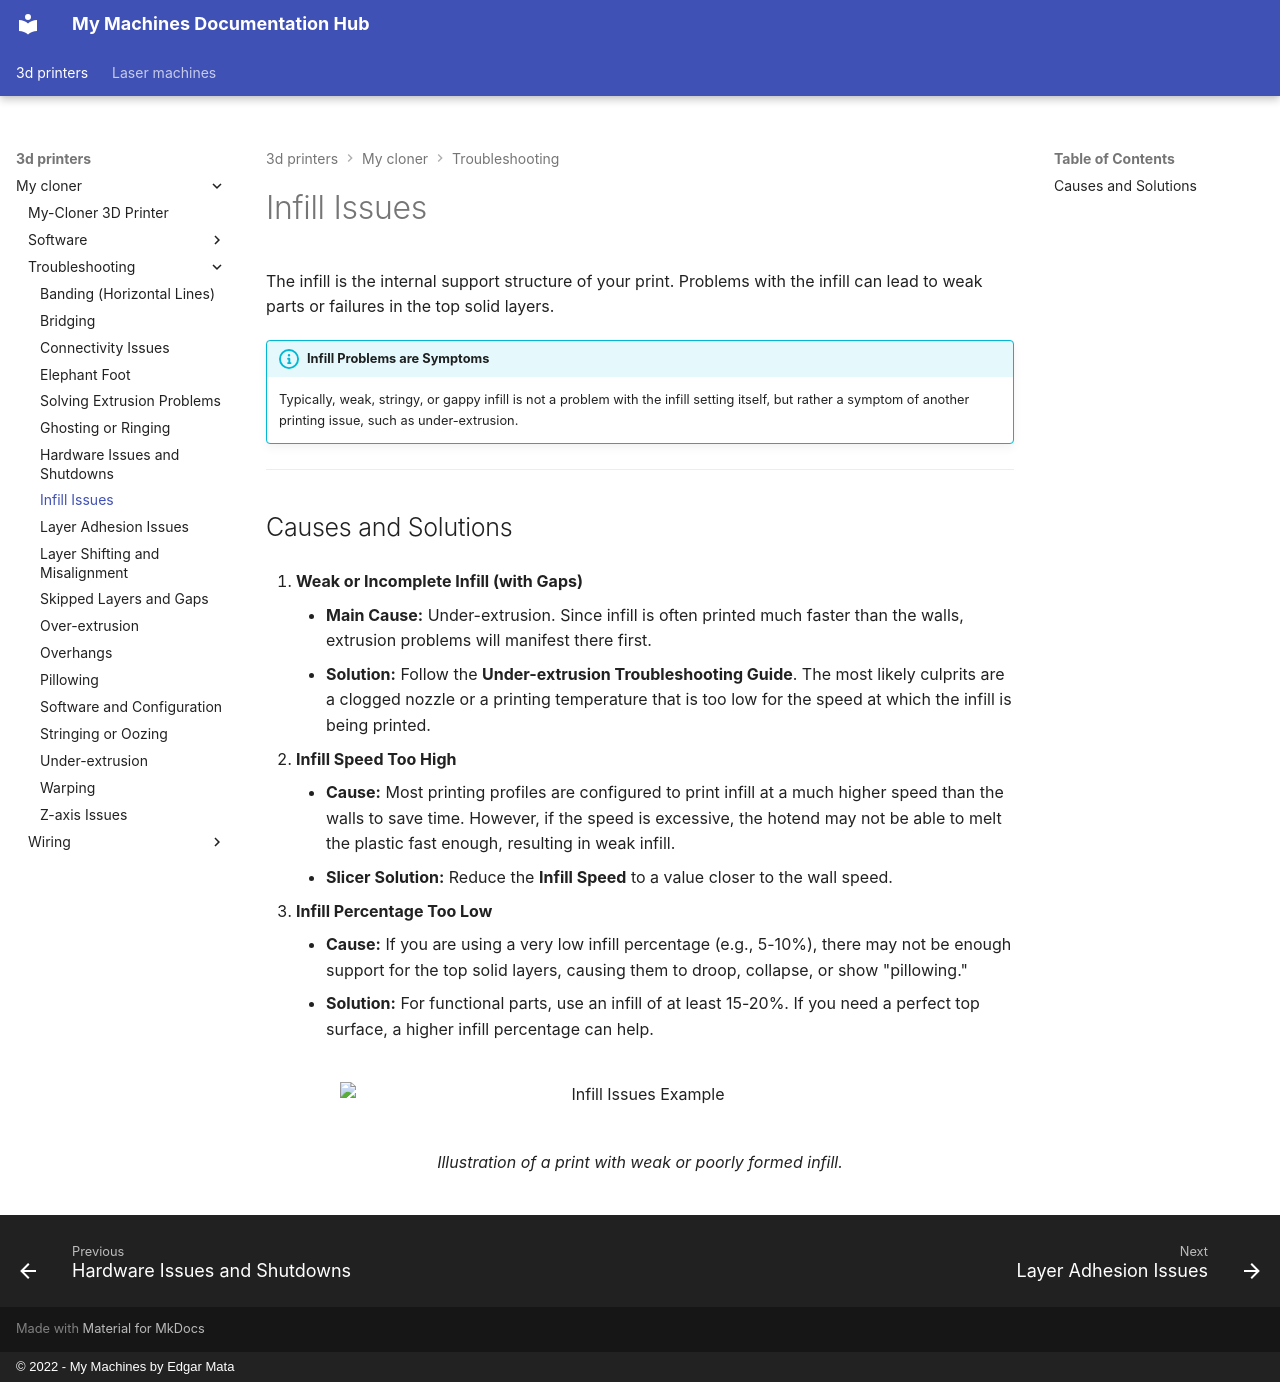

repository: EdgarMata/MY-Machines-Docs · page: 3d-printers/my-cloner/troubleshooting/infill-issues/index.html · generator: mkdocs · copyright: © 2022 - My Machines by Edgar Mata

# Infill Issues

The infill is the internal support structure of your print. Problems with the infill can lead to weak parts or failures in the top solid layers.

!!! info "Infill Problems are Symptoms"
    Typically, weak, stringy, or gappy infill is not a problem with the infill setting itself, but rather a symptom of another printing issue, such as under-extrusion.

---
## Causes and Solutions

1.  **Weak or Incomplete Infill (with Gaps)**
    * **Main Cause:** Under-extrusion. Since infill is often printed much faster than the walls, extrusion problems will manifest there first.
    * **Solution:** Follow the **Under-extrusion Troubleshooting Guide**. The most likely culprits are a clogged nozzle or a printing temperature that is too low for the speed at which the infill is being printed.

2.  **Infill Speed Too High**
    * **Cause:** Most printing profiles are configured to print infill at a much higher speed than the walls to save time. However, if the speed is excessive, the hotend may not be able to melt the plastic fast enough, resulting in weak infill.
    * **Slicer Solution:** Reduce the **Infill Speed** to a value closer to the wall speed.

3.  **Infill Percentage Too Low**
    * **Cause:** If you are using a very low infill percentage (e.g., 5-10%), there may not be enough support for the top solid layers, causing them to droop, collapse, or show "pillowing."
    * **Solution:** For functional parts, use an infill of at least 15-20%. If you need a perfect top surface, a higher infill percentage can help.

<figure markdown="1">
  ![Infill Issues Example](/assets/images/image-placeholder.webp#only-light){ width="600" }
  ![Infill Issues Example](/assets/images/image-placeholder.webp#only-dark){ width="600" }
  <figcaption>Illustration of a print with weak or poorly formed infill.</figcaption>
</figure>
